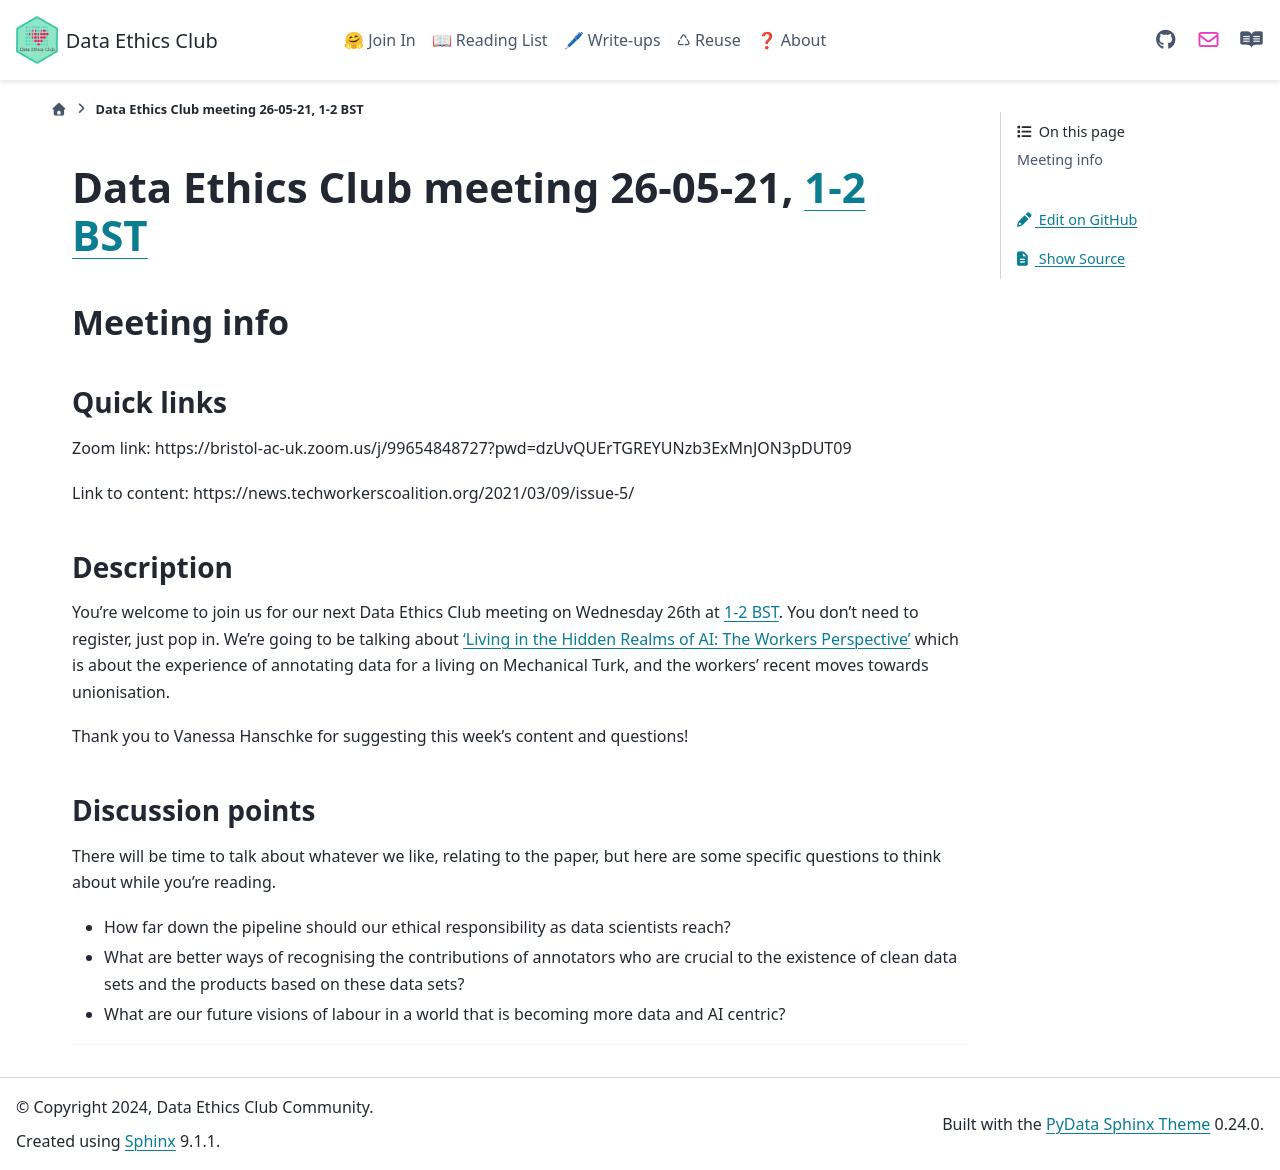

repository: very-good-science/data-ethics-club · page: join_in/meetings/2021/05-may/26-05-2021_meeting.html · generator: sphinx

# Data Ethics Club meeting 26-05-21, [1-2 BST](https://www.timeanddate.com/worldclock/fixedtime.html?msg=Data+Ethics+Club+-+26th+May&iso=20210526T13&p1=299&ah=1)
<!-- 
TODO:
- [ ] Change to a new branch (DD-MM-YY_meeting)
- [ ] Copy this template to meetings/YEAR/DD-MM-YY_meeting.md (put in actual year + date)
- [ ] Put in the Event time on: https://www.timeanddate.com/worldclock/fixedform.html and copy result to LINK-TO-TIMEDATE
- [ ] Change all ALL-CAPS placeholders in this form
- [ ] Add link to the new file in MEETINGS.md
- [ ] Pull request!
- [ ] Create or edit the calendar invite to copy and paste this info over and send it/send an update.
- [ ] Maybe tweet it? #DataEthicsClub @jgiBristol

Repeat meeting link is currently: https://bristol-ac-uk.zoom.us/j/99654848727?pwd=dzUvQUErTGREYUNzb3ExMnJON3pDUT09

Usual time 13:00-14:00
-->
## Meeting info

### Quick links

Zoom link: https://bristol-ac-uk.zoom.us/j/99654848727?pwd=dzUvQUErTGREYUNzb3ExMnJON3pDUT09

Link to content: https://news.techworkerscoalition.org/2021/03/09/issue-5/

### Description
You're welcome to join us for our next Data Ethics Club meeting on Wednesday 26th at [1-2 BST](https://www.timeanddate.com/worldclock/fixedtime.html?msg=Data+Ethics+Club+-+26th+May&iso=20210526T13&p1=299&ah=1). 
You don't need to register, just pop in. We're going to be talking about ['Living in the Hidden Realms of AI: The Workers Perspective'](https://news.techworkerscoalition.org/2021/03/09/issue-5/)
which is about the experience of annotating data for a living on Mechanical Turk, and the workers' recent moves towards unionisation.

Thank you to Vanessa Hanschke for suggesting this week's content and questions!

### Discussion points

There will be time to talk about whatever we like, relating to the paper, but here are some specific questions to think about while you're reading.  
- How far down the pipeline should our ethical responsibility as data scientists reach?  
- What are better ways of recognising the contributions of annotators who are crucial to the existence of clean data sets and the products based on these data sets?  
- What are our future visions of labour in a world that is becoming more data and AI centric?  


---

<!--

## Meeting notes

### Who came
Number of people:

### What did we think?
Notes here!
Shall we email the author? If so, who'll send the email?

-->
